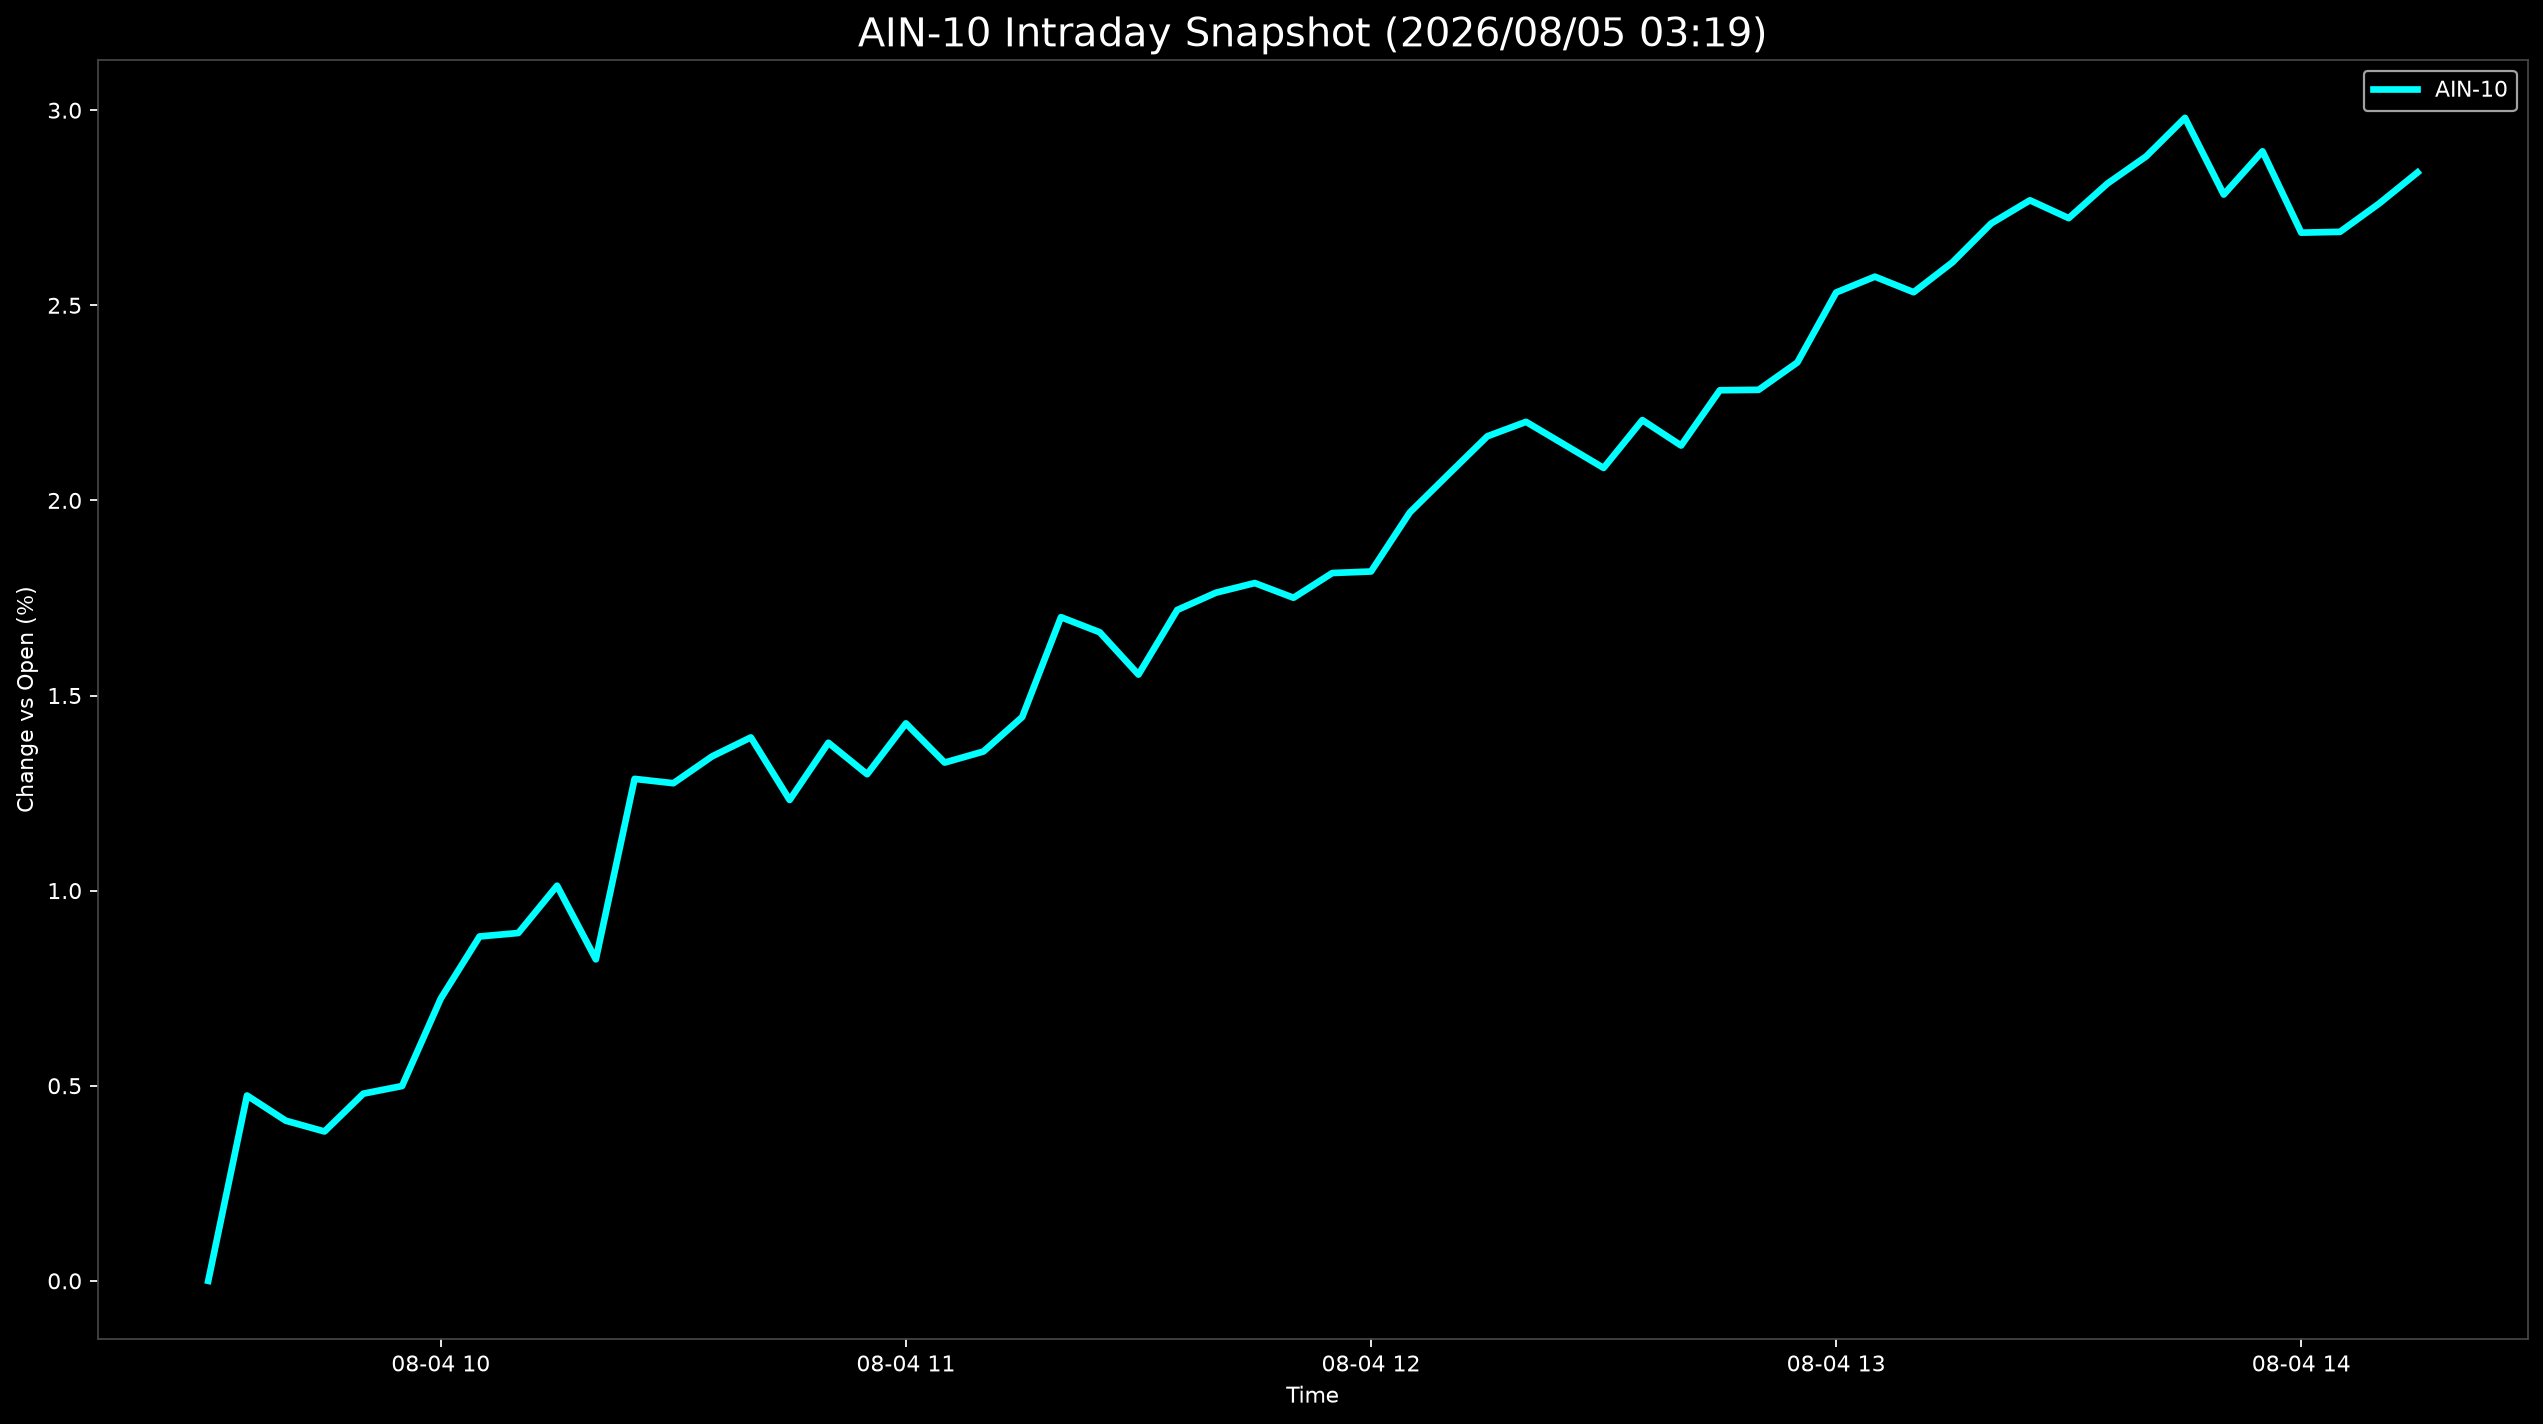

Data behind this chart, as committed beside it:
Datetime, AIN-10
2026-08-04 09:30:00, 0.0
2026-08-04 09:35:00, 0.475
2026-08-04 09:40:00, 0.4104
2026-08-04 09:45:00, 0.3828
2026-08-04 09:50:00, 0.4797
2026-08-04 09:55:00, 0.4992
2026-08-04 10:00:00, 0.7235
2026-08-04 10:05:00, 0.8825
2026-08-04 10:10:00, 0.8914
2026-08-04 10:15:00, 1.013
2026-08-04 10:20:00, 0.8239
2026-08-04 10:25:00, 1.286
2026-08-04 10:30:00, 1.275
2026-08-04 10:35:00, 1.344
2026-08-04 10:40:00, 1.393
2026-08-04 10:45:00, 1.232
2026-08-04 10:50:00, 1.379
2026-08-04 10:55:00, 1.298
2026-08-04 11:00:00, 1.429
2026-08-04 11:05:00, 1.328
2026-08-04 11:10:00, 1.357
2026-08-04 11:15:00, 1.445
2026-08-04 11:20:00, 1.701
2026-08-04 11:25:00, 1.662
2026-08-04 11:30:00, 1.554
2026-08-04 11:35:00, 1.719
2026-08-04 11:40:00, 1.764
2026-08-04 11:45:00, 1.788
2026-08-04 11:50:00, 1.751
2026-08-04 11:55:00, 1.814
2026-08-04 12:00:00, 1.818
2026-08-04 12:05:00, 1.969
2026-08-04 12:10:00, 2.067
2026-08-04 12:15:00, 2.164
2026-08-04 12:20:00, 2.201
2026-08-04 12:25:00, 2.142
2026-08-04 12:30:00, 2.083
2026-08-04 12:35:00, 2.206
2026-08-04 12:40:00, 2.141
2026-08-04 12:45:00, 2.282
2026-08-04 12:50:00, 2.283
2026-08-04 12:55:00, 2.354
2026-08-04 13:00:00, 2.533
2026-08-04 13:05:00, 2.573
2026-08-04 13:10:00, 2.534
2026-08-04 13:15:00, 2.61
2026-08-04 13:20:00, 2.71
2026-08-04 13:25:00, 2.769
2026-08-04 13:30:00, 2.723
2026-08-04 13:35:00, 2.812
2026-08-04 13:40:00, 2.882
2026-08-04 13:45:00, 2.98
2026-08-04 13:50:00, 2.784
2026-08-04 13:55:00, 2.895
2026-08-04 14:00:00, 2.686
2026-08-04 14:05:00, 2.688
2026-08-04 14:10:00, 2.76
2026-08-04 14:15:00, 2.84
